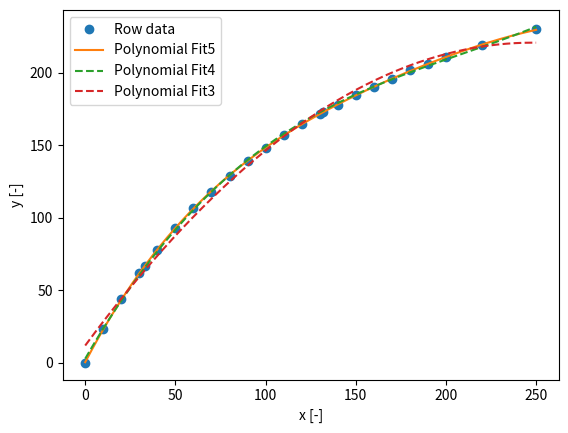

The matplotlib source for this figure:
import scipy.interpolate as scipl
import numpy as np
import matplotlib.pyplot as plt


x_lis =[
0,
132,
33,
10,
20,
30,
40,
50,
60,
70,
80,
90,
100,
110,
120,
130,
140,
150,
160,
170,
180,
190,
200,
220,
250
]

y_lis =[
0,
173,
67,
23,
44,
62,
78,
93,
107,
118,
129,
139,
148,
157,
165,
172,
178,
185,
190,
196,
202,
206,
211,
219,
230,
]

# 昇順にソート
x_lis_np = np.array(x_lis)
y_lis_np = np.array(y_lis)
sort_idx = np.argsort(x_lis_np)
x_lis_sorted = x_lis_np[sort_idx]
y_lis_sorted = y_lis_np[sort_idx]


x = np.arange(x_lis_sorted[0], x_lis_sorted[-1]+0.1, 0.1)
f_sci=scipl.CubicSpline(x_lis_sorted,y_lis_sorted)

# coeffs = np.polyfit(x_lis_sorted, y_lis_sorted, deg=len(x_lis_sorted)-1)
# poly25 = np.poly1d(coeffs)
# print(poly25)

# coeffs = np.polyfit(x_lis_sorted, y_lis_sorted, deg=len(x_lis_sorted)-16)
# poly10 = np.poly1d(coeffs)
# print(poly10)

coeffs = np.polyfit(x_lis_sorted, y_lis_sorted, deg=len(x_lis_sorted)-21)
poly5 = np.poly1d(coeffs)
print(f"poly5: {poly5}")

coeffs = np.polyfit(x_lis_sorted, y_lis_sorted, deg=len(x_lis_sorted)-22)
poly4 = np.poly1d(coeffs)
print(poly4)

coeffs = np.polyfit(x_lis_sorted, y_lis_sorted, deg=len(x_lis_sorted)-23)
poly3 = np.poly1d(coeffs)
print(poly3)


plt.plot(x_lis_sorted, y_lis_sorted,'o')
# plt.plot(x, f_sci(x),'-')
# plt.plot(x, poly25(x), '--', label='Polynomial Fit 25')
# plt.plot(x, poly10(x), '--', label='Polynomial Fit 10')
plt.plot(x, poly5(x), '-', label='Polynomial Fit 5')
plt.plot(x, poly4(x), '--', label='Polynomial Fit 4')
plt.plot(x, poly3(x), '--', label='Polynomial Fit 3')
plt.xlabel('x [-]')
plt.ylabel('y [-]')
plt.legend(['Row data',
            # 'Cubic Spline',
            # 'Polynomial Fit25',
            # 'Polynomial Fit10',
            'Polynomial Fit5', 'Polynomial Fit4', 'Polynomial Fit3'])
plt.show()